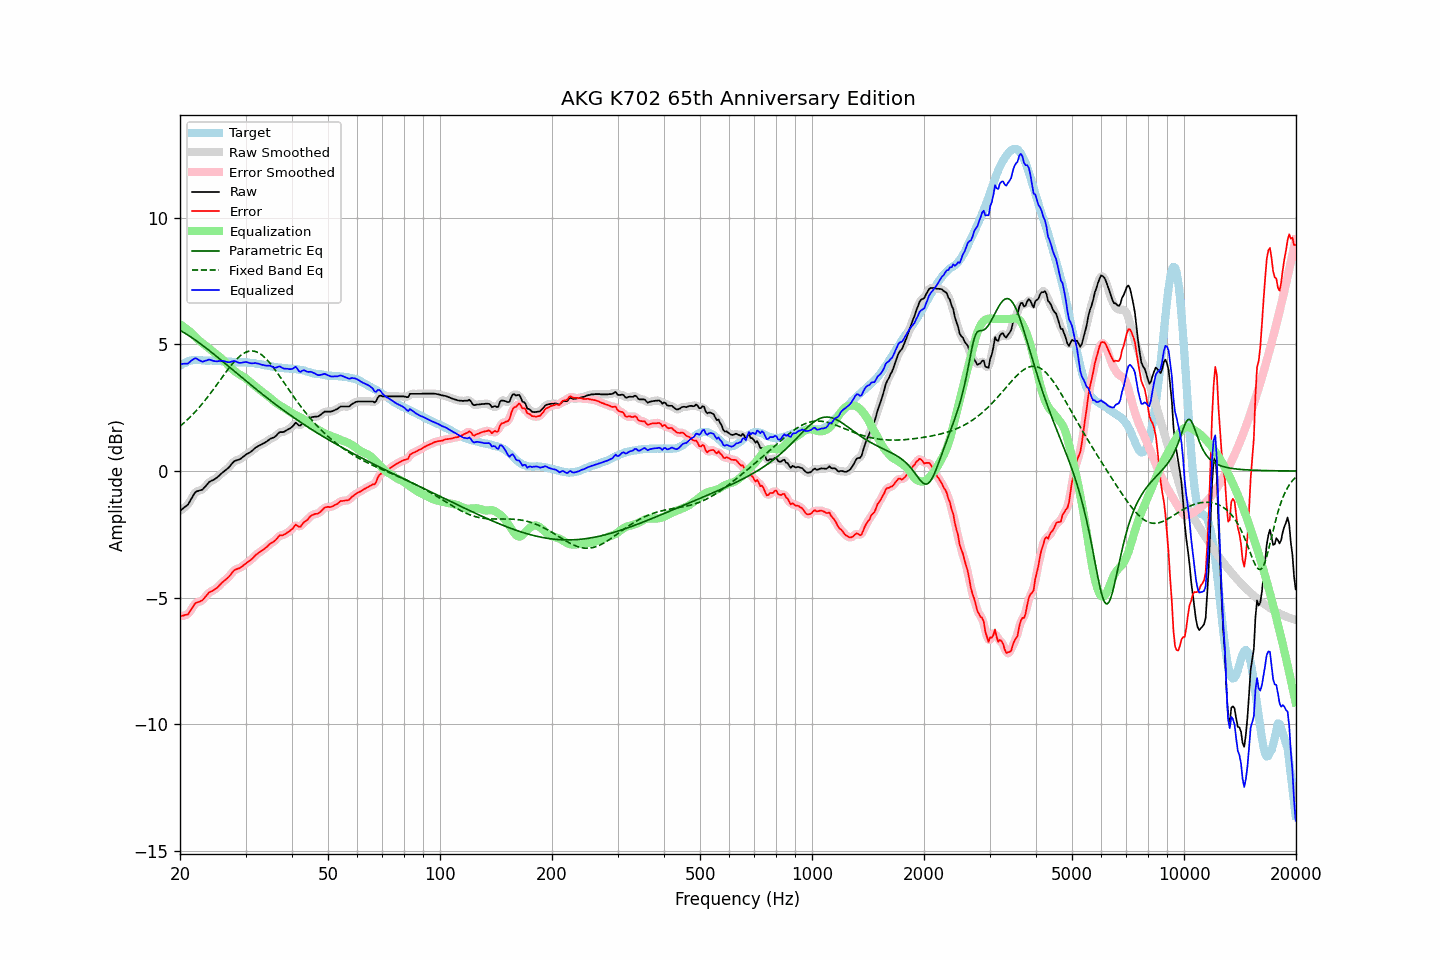

The file beside this chart, header and first rows:
frequency, raw, error, smoothed, error_smoothed, equalization, parametric_eq, fixed_band_eq, equalized_raw, equalized_smoothed, target
20.00, -1.57, -5.73, -1.57, -5.73, 5.79, 5.56, 1.77, 4.22, 4.23, 4.16
20.20, -1.52, -5.72, -1.53, -5.73, 5.75, 5.52, 1.82, 4.23, 4.22, 4.20
20.40, -1.47, -5.71, -1.48, -5.72, 5.71, 5.48, 1.88, 4.24, 4.23, 4.24
20.61, -1.42, -5.68, -1.43, -5.70, 5.66, 5.45, 1.93, 4.24, 4.23, 4.26
20.81, -1.37, -5.67, -1.38, -5.68, 5.62, 5.41, 1.99, 4.24, 4.24, 4.30
21.02, -1.32, -5.66, -1.30, -5.63, 5.57, 5.37, 2.05, 4.24, 4.26, 4.34
21.23, -1.21, -5.56, -1.21, -5.57, 5.51, 5.33, 2.11, 4.30, 4.30, 4.35
21.44, -1.10, -5.47, -1.10, -5.47, 5.46, 5.28, 2.17, 4.36, 4.36, 4.37
21.66, -0.99, -5.37, -0.99, -5.36, 5.39, 5.24, 2.24, 4.40, 4.41, 4.38
21.87, -0.88, -5.26, -0.89, -5.27, 5.33, 5.20, 2.31, 4.44, 4.43, 4.38
22.09, -0.81, -5.20, -0.82, -5.21, 5.26, 5.15, 2.37, 4.45, 4.44, 4.39
22.31, -0.79, -5.18, -0.79, -5.17, 5.20, 5.11, 2.45, 4.41, 4.42, 4.39
22.54, -0.77, -5.16, -0.77, -5.16, 5.15, 5.06, 2.52, 4.37, 4.37, 4.39
22.76, -0.75, -5.13, -0.75, -5.13, 5.10, 5.01, 2.59, 4.34, 4.34, 4.38
22.99, -0.73, -5.10, -0.72, -5.09, 5.05, 4.97, 2.67, 4.31, 4.33, 4.37
23.22, -0.66, -5.03, -0.67, -5.03, 5.00, 4.92, 2.75, 4.34, 4.33, 4.37
23.45, -0.59, -4.95, -0.59, -4.95, 4.95, 4.87, 2.82, 4.36, 4.36, 4.36
23.69, -0.52, -4.88, -0.52, -4.87, 4.90, 4.82, 2.91, 4.37, 4.38, 4.36
23.92, -0.44, -4.80, -0.45, -4.81, 4.84, 4.77, 2.99, 4.40, 4.39, 4.36
24.16, -0.40, -4.77, -0.41, -4.77, 4.79, 4.72, 3.07, 4.39, 4.38, 4.37
24.40, -0.37, -4.74, -0.37, -4.73, 4.74, 4.67, 3.16, 4.37, 4.37, 4.36
24.65, -0.34, -4.70, -0.34, -4.70, 4.69, 4.62, 3.24, 4.34, 4.35, 4.35
24.89, -0.30, -4.66, -0.30, -4.66, 4.64, 4.57, 3.33, 4.34, 4.34, 4.35
25.14, -0.26, -4.62, -0.26, -4.61, 4.59, 4.51, 3.42, 4.33, 4.33, 4.35
25.39, -0.20, -4.55, -0.20, -4.55, 4.54, 4.46, 3.51, 4.34, 4.34, 4.35
25.65, -0.14, -4.49, -0.14, -4.49, 4.49, 4.41, 3.59, 4.35, 4.35, 4.34
25.91, -0.08, -4.42, -0.09, -4.42, 4.44, 4.36, 3.68, 4.35, 4.35, 4.33
26.16, -0.03, -4.36, -0.03, -4.36, 4.38, 4.30, 3.77, 4.35, 4.34, 4.33
26.43, 0.02, -4.31, 0.02, -4.31, 4.31, 4.25, 3.86, 4.33, 4.33, 4.33
26.69, 0.07, -4.26, 0.07, -4.26, 4.24, 4.20, 3.94, 4.31, 4.31, 4.33
26.96, 0.12, -4.20, 0.12, -4.20, 4.18, 4.15, 4.03, 4.29, 4.30, 4.32
27.23, 0.19, -4.13, 0.19, -4.13, 4.11, 4.09, 4.11, 4.30, 4.30, 4.32
27.50, 0.27, -4.05, 0.27, -4.05, 4.05, 4.04, 4.19, 4.32, 4.32, 4.32
27.77, 0.34, -3.97, 0.34, -3.97, 4.00, 3.99, 4.26, 4.34, 4.34, 4.31
28.05, 0.40, -3.91, 0.39, -3.92, 3.95, 3.93, 4.34, 4.35, 4.34, 4.31
28.33, 0.42, -3.88, 0.42, -3.88, 3.90, 3.88, 4.40, 4.32, 4.32, 4.30
28.62, 0.44, -3.86, 0.44, -3.85, 3.85, 3.83, 4.47, 4.29, 4.29, 4.29
28.90, 0.46, -3.84, 0.46, -3.83, 3.81, 3.77, 4.52, 4.27, 4.28, 4.29
29.19, 0.50, -3.80, 0.50, -3.80, 3.78, 3.72, 4.58, 4.27, 4.27, 4.29
29.48, 0.55, -3.75, 0.55, -3.75, 3.74, 3.67, 4.62, 4.29, 4.29, 4.30
29.78, 0.60, -3.69, 0.60, -3.70, 3.70, 3.61, 4.66, 4.30, 4.30, 4.29
30.08, 0.65, -3.65, 0.64, -3.65, 3.66, 3.56, 4.69, 4.30, 4.30, 4.30
30.38, 0.69, -3.59, 0.68, -3.60, 3.61, 3.51, 4.72, 4.29, 4.29, 4.28
30.68, 0.72, -3.56, 0.72, -3.56, 3.55, 3.46, 4.73, 4.27, 4.27, 4.28
30.99, 0.76, -3.51, 0.76, -3.51, 3.50, 3.40, 4.74, 4.26, 4.26, 4.27
31.30, 0.81, -3.46, 0.81, -3.45, 3.44, 3.35, 4.74, 4.25, 4.26, 4.27
31.61, 0.87, -3.40, 0.87, -3.39, 3.39, 3.30, 4.73, 4.26, 4.26, 4.26
31.93, 0.93, -3.32, 0.92, -3.33, 3.34, 3.25, 4.72, 4.27, 4.26, 4.24
32.24, 0.96, -3.27, 0.96, -3.28, 3.29, 3.20, 4.69, 4.25, 4.25, 4.23
32.57, 1.00, -3.23, 1.00, -3.23, 3.24, 3.15, 4.66, 4.24, 4.23, 4.23
32.89, 1.03, -3.19, 1.03, -3.19, 3.19, 3.10, 4.62, 4.21, 4.21, 4.22
33.22, 1.06, -3.14, 1.06, -3.14, 3.14, 3.05, 4.58, 4.19, 4.20, 4.20
33.55, 1.10, -3.10, 1.09, -3.10, 3.09, 3.00, 4.52, 4.19, 4.18, 4.20
33.89, 1.13, -3.05, 1.13, -3.05, 3.04, 2.95, 4.47, 4.17, 4.17, 4.17
34.23, 1.17, -3.00, 1.17, -2.99, 2.99, 2.90, 4.40, 4.16, 4.17, 4.17
34.57, 1.22, -2.93, 1.22, -2.94, 2.95, 2.85, 4.33, 4.16, 4.16, 4.15
34.92, 1.27, -2.87, 1.26, -2.88, 2.89, 2.80, 4.26, 4.16, 4.15, 4.14
35.27, 1.30, -2.84, 1.29, -2.84, 2.84, 2.75, 4.18, 4.13, 4.13, 4.14
35.62, 1.32, -2.80, 1.32, -2.80, 2.78, 2.70, 4.10, 4.10, 4.10, 4.11
35.97, 1.35, -2.75, 1.36, -2.75, 2.73, 2.65, 4.01, 4.08, 4.09, 4.10
... 635 more rows
